Run: headless pygame with SDL's dummy video driver; simulated clock (each Clock.tick advances the game by its frame time, no real sleeping); random seed 0; keys injected as events and as key.get_pressed() state; no mouse input.
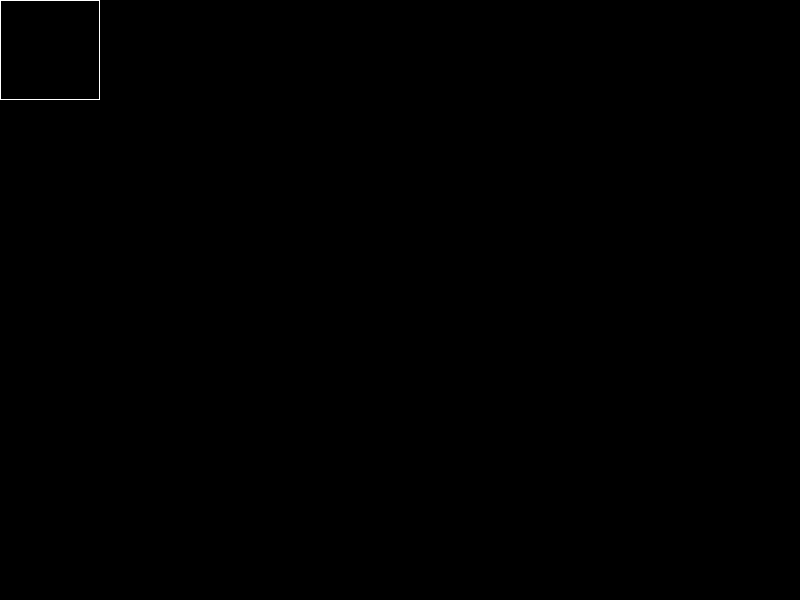
Frame 1 of 4 · flips 1–60 · no input
Frame 2 of 4 · flips 61–180 · tapped SPACE, RETURN · held RIGHT (→), D · screen unchanged from frame 1, image omitted
Frame 3 of 4 · flips 181–300 · held DOWN (↓), S · screen unchanged from frame 2, image omitted
Frame 4 of 4 · flips 301–420 · held LEFT (←), A, UP (↑), W · screen unchanged from frame 3, image omitted

The pygame program that drew these frames:

import pygame

screen = pygame.display.set_mode((800, 600))
rect = pygame.Rect(0, 0, 100, 100)
while True:
    pygame.draw.rect(screen, (255, 255, 255), rect, 1)
    for event in pygame.event.get():
        if event.type == pygame.QUIT:
            pygame.quit()
            quit()
    pygame.display.update()
